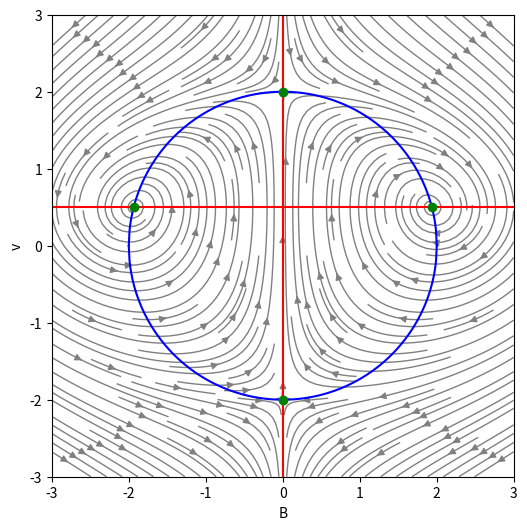

Here is the Python script that generated this plot:
import matplotlib.pyplot as plt
import numpy as np
from scipy import integrate

def main():
    plt.close('all')
    coords = np.linspace(-3, 3, 21)
    B, v = np.meshgrid(coords, coords)
    dB = -a*B + 2*B*v
    dv = c - B**2 - v**2
    plt.figure(figsize=(6,6))
    plt.gca().set_aspect('equal', adjustable='box')  # Make plot box square
    plt.xlabel('B')
    plt.ylabel('v')

    plt.streamplot(B, v, dB, dv, color='grey', linewidth=1, density=2)  # plot streamlines

    # B-nullcline: B = 0 (vertical line at B = 0)
    plt.axvline(0, color='r', linestyle='-', label='B-nullcline')

    # B-nullcline: v = a / 2 (horizontal line at v = a/2)
    plt.axhline(a/2, color='r', linestyle='-')

    # v-nullcline: B^2 + v^2 = c
    # Rearranging for v: v = sqrt(c - B^2) and v = -sqrt(c - B^2)
    B_vals = np.linspace(-np.sqrt(c), np.sqrt(c), 400)
    valid_indices = B_vals**2 <= c  # Ensure that (c - B_vals**2) is non-negative

    # Only compute sqrt for valid values
    v_nullcline_positive = np.sqrt(c - B_vals[valid_indices]**2)
    v_nullcline_negative = -np.sqrt(c - B_vals[valid_indices]**2)

    plt.plot(B_vals[valid_indices], v_nullcline_positive, 'b-', label='v-nullcline')
    plt.plot(B_vals[valid_indices], v_nullcline_negative, 'b-')

        # Finding intersections
    B_intersection_1 = 0
    v_intersection_1 = c ** 0.5

    B_intersection_2 = 0
    v_intersection_2 = -1 * c ** 0.5

    B_intersection_3 = np.sqrt(c - (a / 2)**2)
    v_intersection_3 = a / 2

    B_intersection_4 = -1 * np.sqrt(c - (a / 2)**2)
    v_intersection_4 = a / 2

    intersections = [
        (B_intersection_1, v_intersection_1),
        (B_intersection_2, v_intersection_2),
        (B_intersection_3, v_intersection_3),
        (B_intersection_4, v_intersection_4)
    ]

    # Plot intersection points
    for (B_int, v_int) in intersections:
        plt.plot(B_int, v_int, 'go')  # 'go' means green circle

    plt.savefig("S3.png", bbox_inches='tight')
    plt.show()

if __name__ == '__main__':
    # Define values for a and c
    a = 1.0
    c = 4.0
    main()
